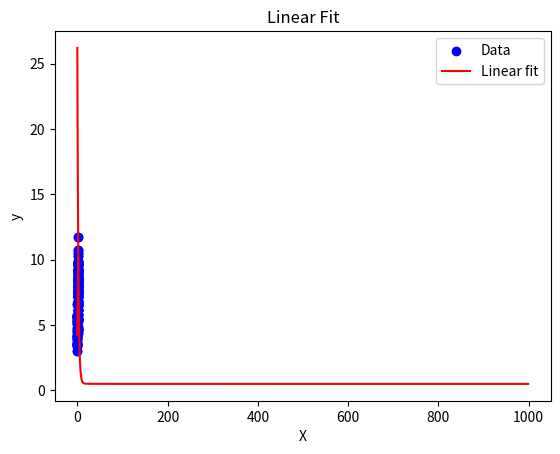

The matplotlib source for this figure:
import numpy as np
import matplotlib.pyplot as plt
np.random.seed(0)
X = 2 * np.random.rand(100, 1)  
y = 4 + 3 * X + np.random.randn(100, 1)  
plt.scatter(X, y, color='blue', marker='o')
plt.xlabel('X')
plt.ylabel('y')
plt.title('Synthetic Data')
plt.show()
def predict(X, theta):
    return X.dot(theta)
def compute_cost(X, y, theta):
    m = len(y)
    predictions = predict(X, theta)
    return (1 / (2 * m)) * np.sum(np.square(predictions - y))
def gradient_descent(X, y, theta, learning_rate, num_iterations):
    m = len(y)
    cost_history = np.zeros(num_iterations)   
    for i in range(num_iterations):
        gradients = (1 / m) * X.T.dot(predict(X, theta) - y)
        theta = theta - learning_rate * gradients
        cost_history[i] = compute_cost(X, y, theta)    
    return theta, cost_history
X_b = np.c_[np.ones((100, 1)), X]
theta_initial = np.random.randn(2, 1)
learning_rate = 0.1
num_iterations = 1000
theta_optimal, cost_history = gradient_descent(X_b, y, theta_initial, learning_rate, num_iterations)
print(f"Optimal parameters: {theta_optimal.ravel()}")
plt.plot(range(num_iterations), cost_history, 'r')
plt.xlabel('Number of iterations')
plt.ylabel('Cost')
plt.title('Cost History')
plt.show()
plt.scatter(X, y, color='blue', marker='o', label='Data')
X_fit = np.linspace(0, 2, 100).reshape(100, 1)
X_fit_b = np.c_[np.ones((100, 1)), X_fit]
y_fit = predict(X_fit_b, theta_optimal)
plt.plot(X_fit, y_fit, 'r-', label='Linear fit')
plt.xlabel('X')
plt.ylabel('y')
plt.title('Linear Fit')
plt.legend()
plt.show()
